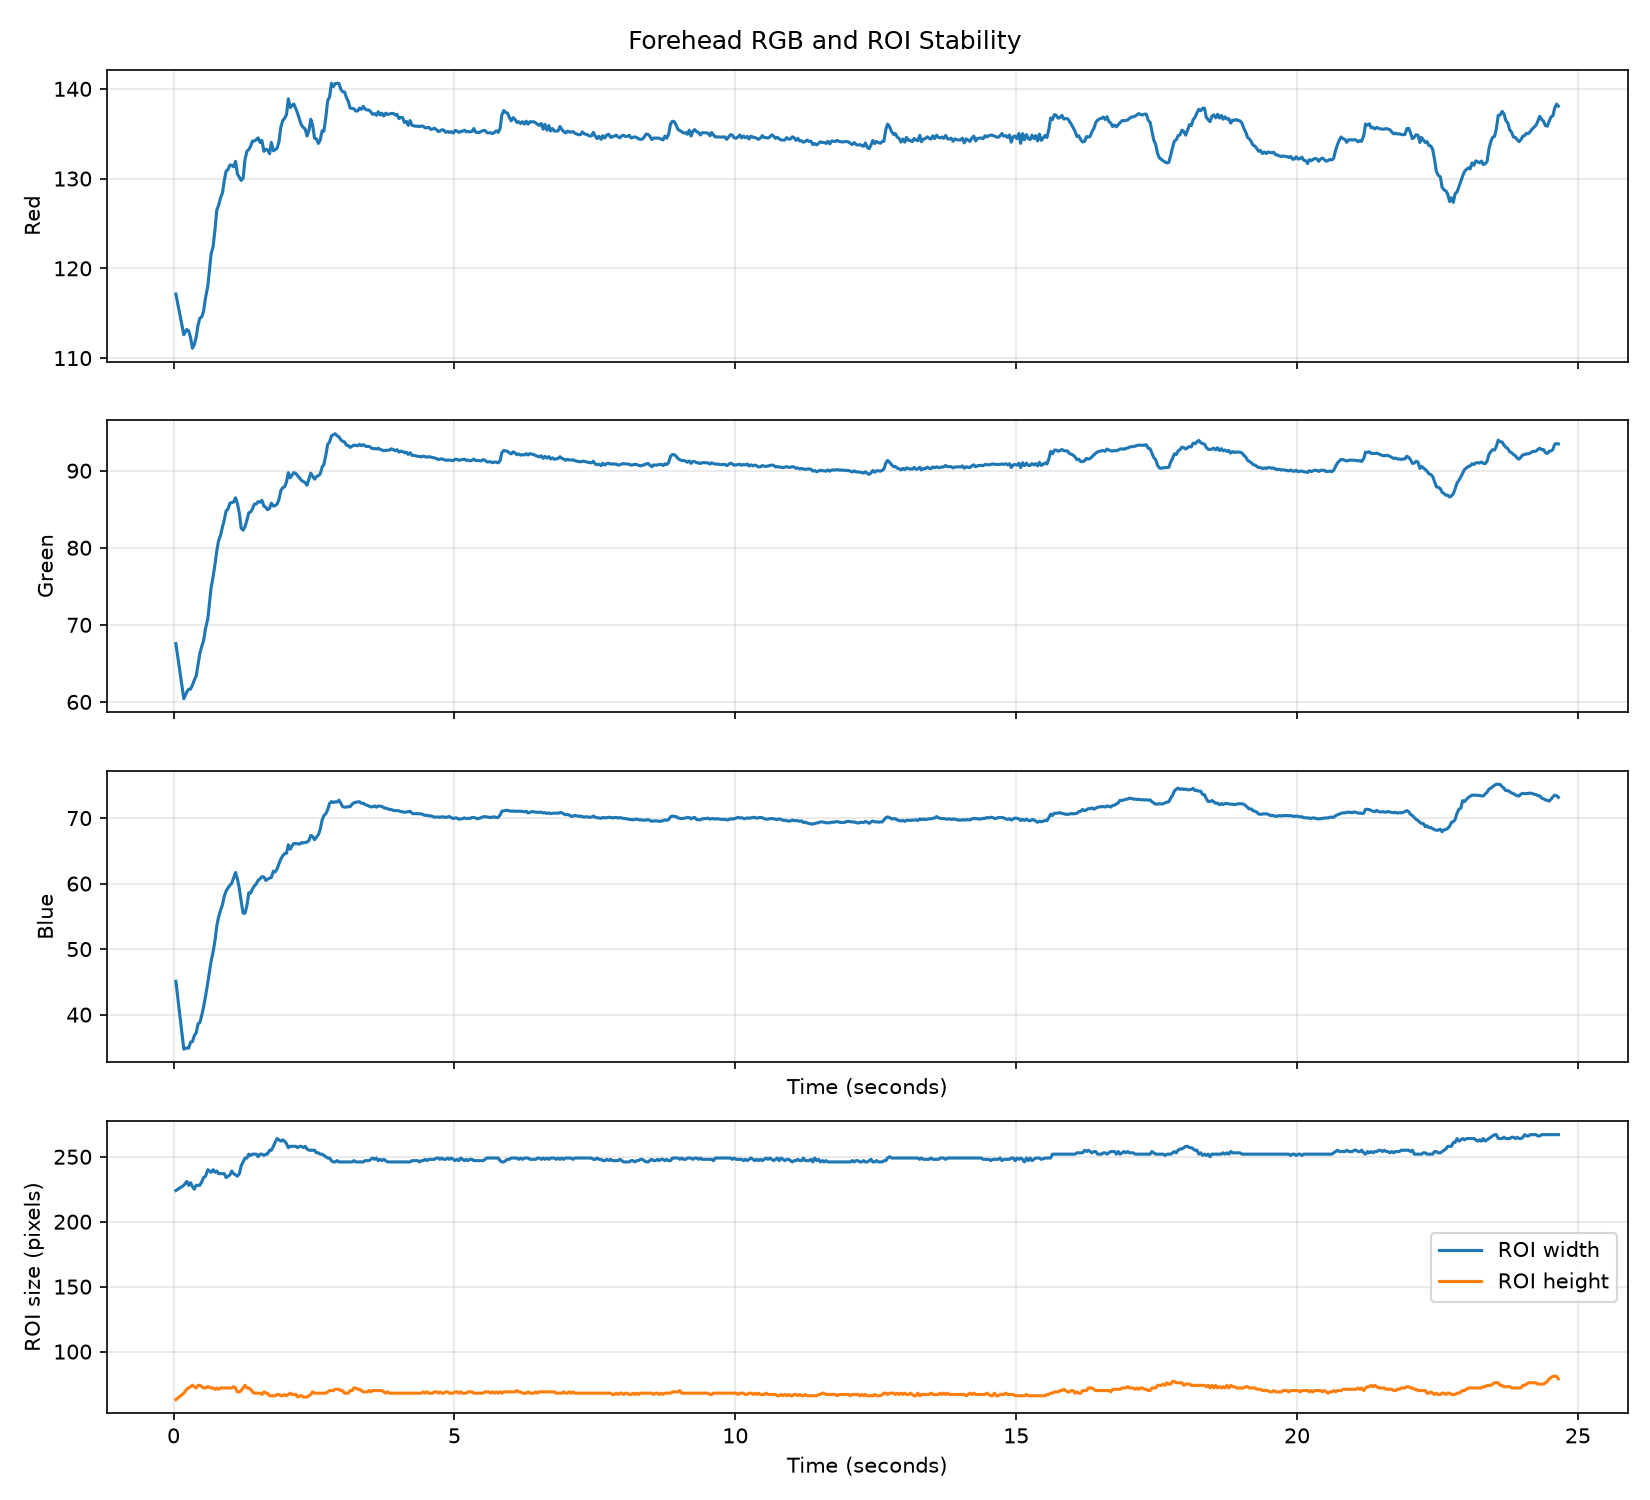

Source data for this figure (header and first rows):
time_seconds, red, green, blue, roi_width, roi_height
0.04174, 117.1, 67.56, 45.09, 224, 63
0.1831, 112.6, 60.41, 34.72, 228, 68
0.2363, 113.2, 61.27, 34.91, 231, 71
0.2698, 113, 61.65, 34.9, 228, 72
0.3037, 112.3, 61.67, 35.8, 230, 73
0.3364, 111.1, 62.18, 35.87, 227, 74
0.3692, 111.5, 62.82, 36.76, 225, 73
0.4033, 112.3, 63.36, 37.24, 228, 72
0.4361, 113.7, 64.86, 38.59, 228, 74
0.4693, 114.4, 66.33, 38.8, 228, 74
0.505, 114.6, 67.26, 40, 231, 73
0.5365, 115.3, 68.01, 41.23, 234, 72
0.5693, 116.7, 69.51, 42.78, 235, 72
0.6107, 118, 70.81, 44.95, 240, 73
0.6697, 121.7, 74.87, 48.18, 238, 72
0.7036, 122.4, 76.2, 49.54, 240, 72
0.7409, 124.5, 77.99, 51.45, 238, 71
0.7695, 126.5, 79.56, 53.5, 239, 72
0.8033, 127, 80.97, 54.91, 237, 71
0.8365, 127.9, 81.59, 55.93, 237, 72
0.8696, 128.4, 82.68, 56.71, 237, 72
0.9026, 129.7, 83.57, 58.05, 237, 72
0.9361, 130.8, 84.77, 58.86, 234, 72
0.9704, 131, 85.05, 59.34, 235, 72
1.005, 131.5, 85.77, 59.75, 236, 72
1.036, 131.5, 85.87, 60.05, 239, 72
1.07, 131.3, 85.94, 60.85, 237, 73
1.104, 131.9, 86.48, 61.68, 236, 72
1.137, 130.5, 85.74, 60.71, 235, 69
1.172, 130.1, 84.49, 59.21, 237, 69
1.204, 129.8, 82.54, 57.27, 243, 70
1.239, 130.1, 82.28, 55.49, 246, 72
1.273, 132.2, 82.73, 55.48, 249, 74
1.307, 133.1, 83.61, 56.7, 249, 72
1.339, 133.2, 84.54, 58.58, 252, 72
1.372, 133.6, 84.66, 58.54, 251, 71
1.406, 134.2, 85.05, 59.19, 252, 69
1.438, 134.2, 85.66, 59.64, 252, 68
1.474, 134.3, 85.68, 59.97, 252, 68
1.506, 134.5, 85.99, 60.49, 250, 68
1.541, 134, 85.92, 60.73, 252, 68
1.573, 134.2, 86.16, 61.05, 252, 67
1.609, 133, 85.4, 61, 251, 69
1.643, 133.3, 85.24, 60.48, 252, 68
1.671, 133.2, 84.94, 60.67, 252, 68
1.71, 132.8, 85.12, 60.82, 255, 66
1.741, 134, 85.79, 60.93, 255, 66
1.778, 133.1, 85.4, 61.89, 258, 66
1.809, 133.2, 85.48, 61.77, 261, 66
1.845, 133.4, 85.68, 62.25, 264, 67
1.878, 134.2, 86.28, 63.06, 263, 67
1.909, 135.7, 87.4, 63.73, 262, 66
1.944, 136.5, 87.81, 64.23, 263, 66
1.976, 136.7, 87.91, 64.57, 262, 67
2.011, 137.1, 88.54, 64.62, 260, 66
2.044, 138.9, 89.74, 65.93, 257, 67
2.078, 137.9, 89.08, 65.25, 258, 68
2.112, 138.2, 89.46, 65.78, 258, 67
2.141, 138.3, 89.75, 66.12, 258, 67
2.178, 137.8, 89.62, 66.09, 258, 67
... 673 more rows
